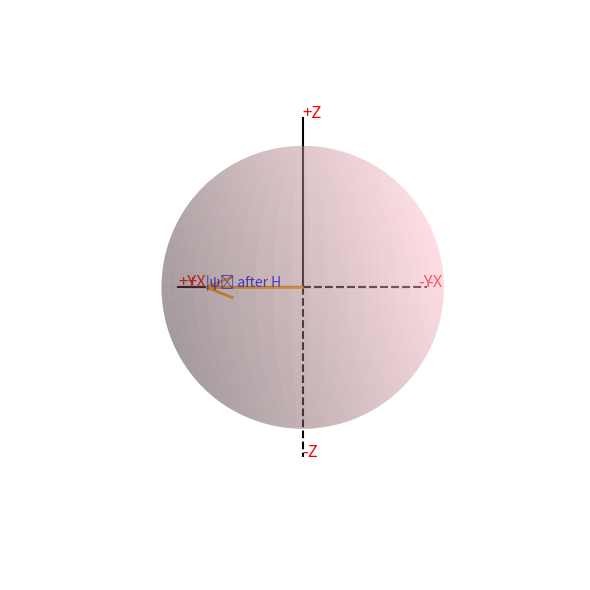

Reproduce this figure in Python.
import numpy as np
import matplotlib.pyplot as plt
from mpl_toolkits.mplot3d import Axes3D

# Basic gates as matrices
GATES = {
    "I": np.eye(2),
    "X": np.array([[0, 1], [1, 0]]),
    "Y": np.array([[0, -1j], [1j, 0]]),
    "Z": np.array([[1, 0], [0, -1]]),
    "H": (1 / np.sqrt(2)) * np.array([[1, 1], [1, -1]]),
    "S": np.array([[1, 0], [0, 1j]]),
    "T": np.array([[1, 0], [0, np.exp(1j * np.pi / 4)]])
}

# Converts qubit state to Bloch vector (x, y, z)
def state_to_bloch(psi):
    a, b = psi[0], psi[1]
    x = 2 * np.real(np.conj(a) * b)
    y = 2 * np.imag(np.conj(a) * b)
    z = np.abs(a)**2 - np.abs(b)**2
    return np.real([x, y, z])

# Apply quantum gate
def apply_gate(psi, gate):
    return gate @ psi

# Plot Bloch sphere
def plot_bloch(state_vector, gate_name="I"):
    fig = plt.figure(figsize=(8, 6))
    ax = fig.add_subplot(111, projection='3d')

    # Sphere surface
    u = np.linspace(0, 2 * np.pi, 100)
    v = np.linspace(0, np.pi, 100)
    x = np.outer(np.cos(u), np.sin(v))
    y = np.outer(np.sin(u), np.sin(v))
    z = np.outer(np.ones(np.size(u)), np.cos(v))
    ax.plot_surface(x, y, z, color='pink', alpha=0.3, edgecolor='none')

    # Axes with swapped X-Y orientation
    axis_len = 1.2
    ax.plot([0, axis_len], [0, 0], [0, 0], 'k')         # +X
    ax.plot([0, -axis_len], [0, 0], [0, 0], 'k--')       # -X
    ax.plot([0, 0], [0, axis_len], [0, 0], 'k')          # +Y
    ax.plot([0, 0], [0, -axis_len], [0, 0], 'k--')       # -Y
    ax.plot([0, 0], [0, 0], [0, axis_len], 'k')          # +Z
    ax.plot([0, 0], [0, 0], [0, -axis_len], 'k--')       # -Z

    # Axis labels
    ax.text(axis_len, 0, 0, '+X', color='red', fontsize=12)
    ax.text(-axis_len, 0, 0, '-X', color='red', fontsize=12)
    ax.text(0, axis_len, 0, '+Y', color='red', fontsize=12)
    ax.text(0, -axis_len, 0, '-Y', color='red', fontsize=12)
    ax.text(0, 0, axis_len, '+Z', color='red', fontsize=12)
    ax.text(0, 0, -axis_len, '-Z', color='red', fontsize=12)

    # State vector arrow
    bx, by, bz = state_to_bloch(state_vector)
    ax.quiver(0, 0, 0, bx, by, bz, color='orange', linewidth=2)
    ax.text(bx, by, bz, f"|ψ⟩ after {gate_name}", color='blue')

    # View and aesthetics
    ax.view_init(elev=0, azim=135)
    ax.set_xlim([-axis_len, axis_len])
    ax.set_ylim([-axis_len, axis_len])
    ax.set_zlim([-axis_len, axis_len])
    ax.set_box_aspect([1,1,1])
    ax.set_axis_off()
    plt.tight_layout()
    plt.show()

# Initial state |0⟩
psi_0 = np.array([1, 0], dtype=complex)

# Select gate to apply
selected_gate = "H"  # Change this to "X", "Y", "Z", "H", "S", "T", etc.

# Apply gate and plot
psi_final = apply_gate(psi_0, GATES[selected_gate])
plot_bloch(psi_final, gate_name=selected_gate)
